18-way image classification set "lego_fotos" from GitHub (psio3123/LegoPredict); label vocabulary: 1x15 blue brick, 1x4 long black brick, 1x4 long red brick, 1x9 red brick, 3x5 long black brick, 3x5 long gray brick, 3x5 long green brick, 3x5 long orange brick, 3x5 long red brick, AA battery black, AA battery blue, AA Sanyo battery, gray belt, 20-tooth beige gear, 3-unit blue pin, black pin, black connector, gray junction.

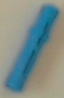
Label: 3-unit blue pin

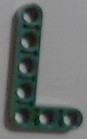
Label: 3x5 long green brick

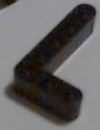
Label: 3x5 long black brick

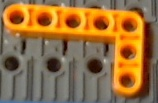
Label: 3x5 long orange brick

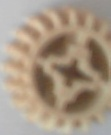
Label: 20-tooth beige gear

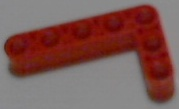
Label: 3x5 long red brick
